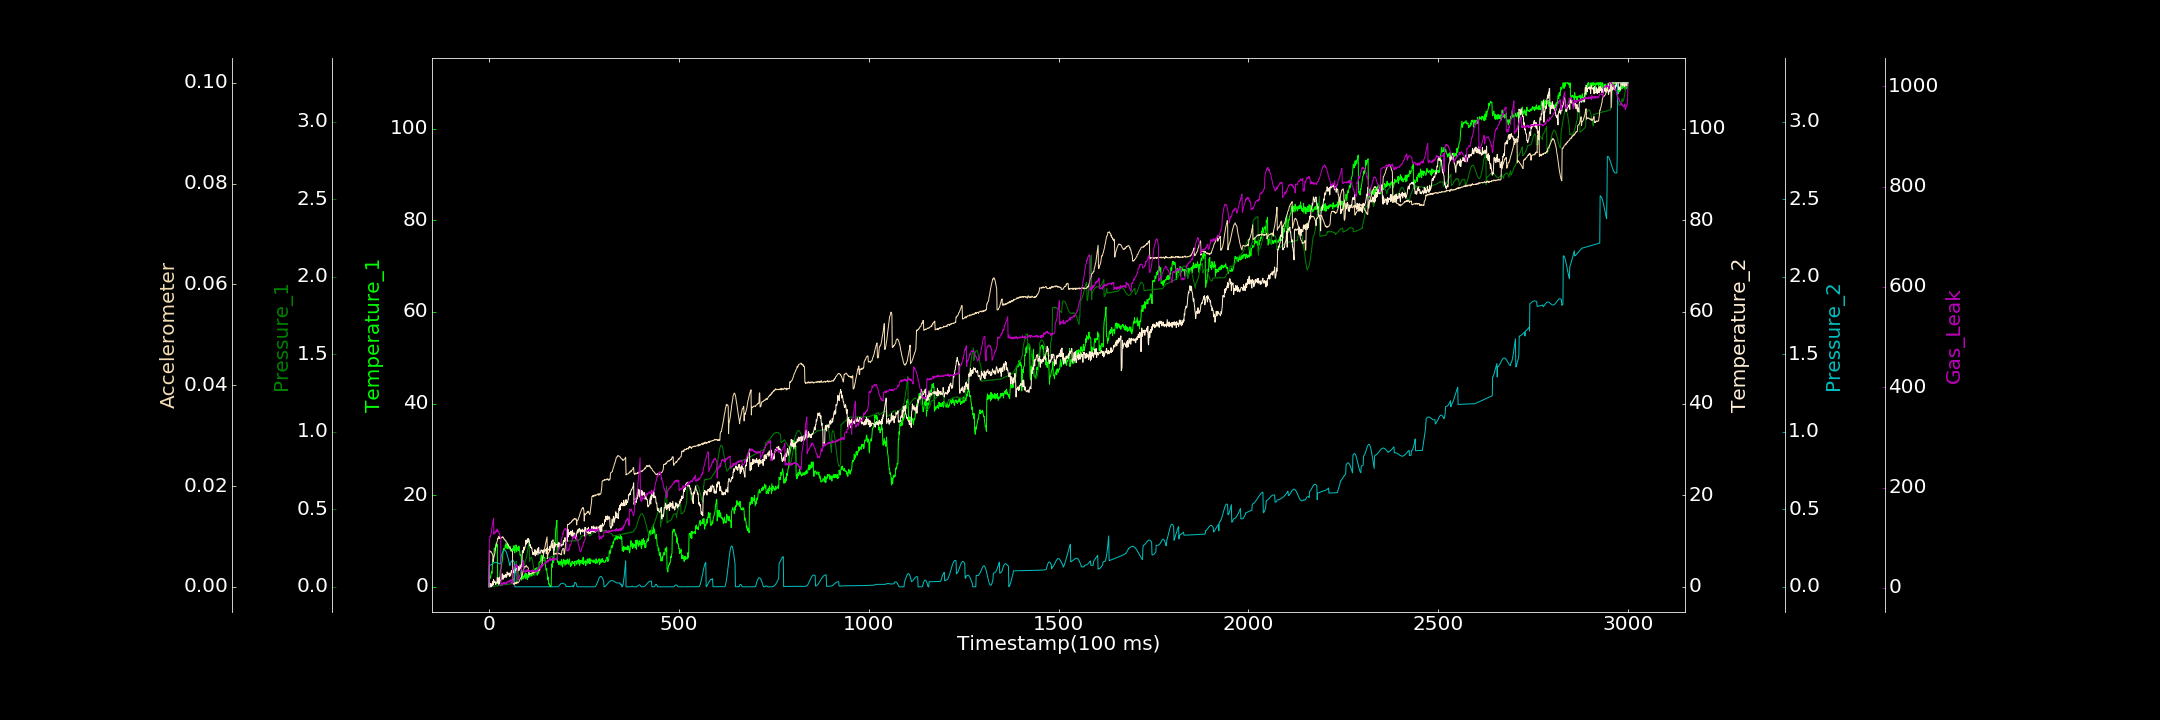

Data behind this chart, as committed beside it:
0.000000000, 0.000000000, 0.000526219, 0.693277794, 0.000018921, 0.000034239, 2.340618047
1, 0.7897, 0.000000000, 0.000000000, 0.1372, 0.007232, 97.19
2, 1.955, 0.000000000, 0.2826, 0.1379, 0.007227, 98.09
3, 2.121, 0.002334, 0.000000000, 0.1386, 0.006999, 103.6
4, 1.906, 0.001558, 0.000000000, 0.1398, 0.00694, 102.1
5, 2.631, 0.001316, 0.776, 0.141, 0.007057, 106.4
6, 2.914, 0.001252, 0.000000000, 0.1428, 0.006936, 109.3
7, 3.339, 0.002511, 0.4773, 0.1443, 0.006794, 114.7
8, 2.937, 0.001231, 0.2043, 0.1462, 0.006671, 122
9, 4.575, 0.004256, 0.5859, 0.148, 0.006502, 125.6
10, 5.96, 0.003988, 1.125, 0.1496, 0.006365, 130.1
11, 5.895, 0.002884, 0.3792, 0.1518, 0.005025, 135.5
12, 6.404, 0.004078, 1.609, 0.153, 0.005406, 139.2
13, 6.576, 0.002025, 0.9834, 0.1542, 0.005988, 107.2
14, 8.473, 0.003219, 0.8916, 0.1555, 0.006198, 111.3
15, 7.895, 0.003873, 1.267, 0.1562, 0.006468, 109.8
16, 8.18, 0.003866, 1.114, 0.1571, 0.006844, 108.4
17, 8.42, 0.006181, 1.066, 0.1574, 0.007484, 112.4
18, 9.203, 0.005491, 0.5033, 0.1573, 0.008014, 113.8
19, 9.479, 0.00523, 0.7996, 0.157, 0.008259, 112.2
20, 9.553, 0.005835, 0.9541, 0.1565, 0.008639, 116
21, 8.697, 0.003902, 0.9128, 0.1558, 0.008922, 111.7
22, 9.221, 0.007005, 2.044, 0.1547, 0.00911, 117.4
23, 0.6971, 0.007224, 1.127, 0.1534, 0.009619, 115
24, 0.8644, 0.007901, 0.8178, 0.1522, 0.009517, 113.2
25, 0.7868, 0.007885, 1.704, 0.1511, 0.009962, 113.3
26, 0.555, 0.007991, 0.5396, 0.15, 0.009979, 111.4
27, 1.474, 0.008725, 2.09, 0.1488, 0.01002, 107.9
28, 1.263, 0.009484, 0.8038, 0.1479, 0.009596, 109
29, 2.432, 0.008688, 1.348, 0.1472, 0.009654, 103.3
30, 3.639, 0.009765, 1.293, 0.1468, 0.009621, 102
31, 3.706, 0.00852, 1.466, 0.1873, 0.009669, 100.8
32, 4.242, 0.01148, 1.557, 0.195, 0.009752, 5.849
33, 4.497, 0.01122, 1.587, 0.2022, 0.009783, 7.013
34, 5.367, 0.01136, 2.184, 0.2094, 0.009749, 4.887
35, 5.565, 0.01142, 2.854, 0.2157, 0.009955, 9.353
36, 6.631, 0.01059, 2.06, 0.2215, 0.009805, 7.203
37, 7.528, 0.01223, 1.617, 0.2264, 0.009915, 9.998
38, 8.159, 0.01224, 2.33, 0.2309, 0.009761, 10.84
39, 8.4, 0.01269, 2.537, 0.2338, 0.009613, 9.275
40, 8.154, 0.01386, 2.021, 0.2357, 0.009432, 11.31
41, 8.173, 0.01306, 2.404, 0.2364, 0.009475, 10.15
42, 8.361, 0.0134, 2.276, 0.2358, 0.009354, 8.751
43, 9.013, 0.01299, 2.704, 0.234, 0.009199, 10.5
44, 8.648, 0.01422, 2.715, 0.231, 0.009256, 7.443
45, 9.467, 0.01513, 2.027, 0.2269, 0.008959, 9.882
46, 8.874, 0.01383, 2.572, 0.2212, 0.008951, 8.839
47, 8.787, 0.01468, 2.252, 0.2144, 0.008883, 10.98
48, 8.299, 0.01564, 3.229, 0.2069, 0.00875, 11.78
49, 9.318, 0.01639, 2.775, 0.1982, 0.008492, 9.674
50, 8.644, 0.01653, 2.803, 0.1891, 0.008294, 13.24
51, 9.317, 0.0168, 2.586, 0.1789, 0.008316, 13.42
52, 8.397, 0.01742, 3.018, 0.1688, 0.008131, 13.74
53, 8.297, 0.01691, 2.841, 0.1582, 0.007954, 11.15
54, 8.251, 0.01782, 2.281, 0.1476, 0.007903, 13.62
55, 8.867, 0.01768, 2.998, 0.1369, 0.00787, 15.15
56, 8.592, 0.01702, 2.455, 0.1483, 0.007701, 13.43
57, 7.817, 0.01783, 2.402, 0.1537, 0.007625, 14.67
58, 8.012, 0.0279, 3.05, 0.1585, 0.007492, 16.25
59, 7.926, 0.0277, 3.553, 0.1628, 0.007288, 16.31
60, 8.075, 0.02838, 3.265, 0.1661, 0.007114, 14.66
... 2,939 more rows
